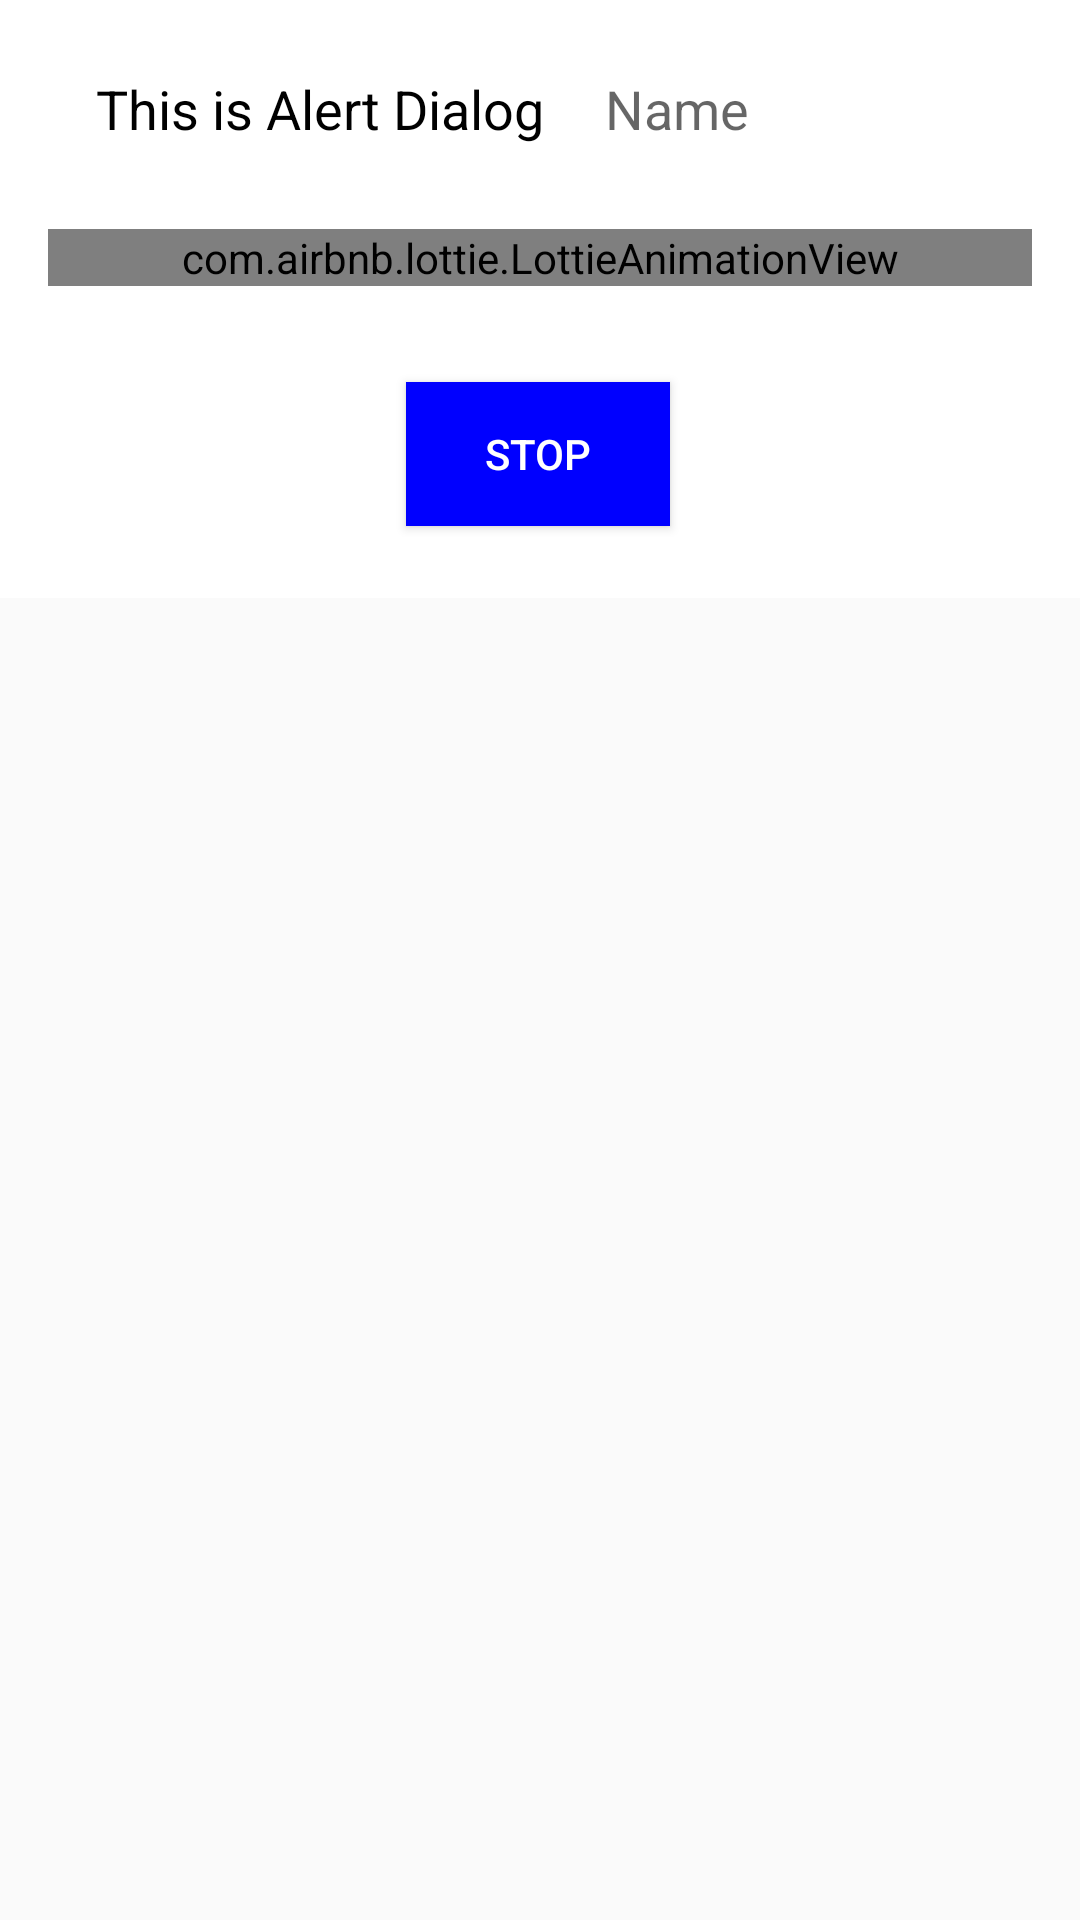

Here is an Android app screen rendered from its layout file. Give the layout XML and the strings, colors and styles it references.
<!-- AndroidManifest.xml: application theme AppTheme -->
<!-- res/layout/alert_resource_layout.xml -->
<?xml version="1.0" encoding="utf-8"?>
<androidx.constraintlayout.widget.ConstraintLayout
    xmlns:android="http://schemas.android.com/apk/res/android"
    xmlns:app="http://schemas.android.com/apk/res-auto"
    android:layout_width="match_parent"
    android:layout_height="wrap_content"
    >

    <androidx.constraintlayout.widget.ConstraintLayout
        android:layout_width="match_parent"
        android:layout_height="wrap_content"
        app:layout_constraintStart_toStartOf="parent"
        app:layout_constraintTop_toTopOf="parent"
        android:background="@android:color/white"
        android:padding="8dp">

        <TextView
            android:id="@+id/tv_alert"
            android:layout_width="wrap_content"
            android:layout_height="wrap_content"
            android:layout_marginStart="24dp"
            android:layout_marginTop="16dp"
            android:text="This is Alert Dialog"
            android:textColor="@android:color/black"
            android:textSize="18sp"
            app:layout_constraintStart_toStartOf="parent"
            app:layout_constraintTop_toTopOf="parent" />

        <EditText
            android:id="@+id/et_name"
            android:layout_width="180dp"
            android:layout_height="wrap_content"
            android:layout_marginStart="20dp"
            android:layout_marginTop="16dp"
            android:background="@null"
            android:hint="Name"
            app:layout_constraintStart_toEndOf="@id/tv_alert"
            app:layout_constraintTop_toTopOf="parent" />

        <Button
            android:id="@+id/btn_ok"
            android:layout_width="wrap_content"
            android:layout_height="wrap_content"
            android:layout_marginTop="32dp"
            android:layout_marginBottom="16dp"
            android:background="@color/colorPrimaryDark"
            android:text="STOP"
            android:textAllCaps="false"
            android:textColor="@android:color/white"
            app:layout_constraintBottom_toBottomOf="parent"
            app:layout_constraintEnd_toEndOf="parent"
            app:layout_constraintHorizontal_bias="0.498"
            app:layout_constraintStart_toStartOf="parent"
            app:layout_constraintTop_toBottomOf="@+id/lottie_anim" />

        <com.airbnb.lottie.LottieAnimationView
            android:id="@+id/lottie_anim"
            android:layout_width="match_parent"
            android:layout_height="wrap_content"
            android:layout_marginStart="8dp"
            android:layout_marginTop="28dp"
            android:layout_marginEnd="8dp"
            android:adjustViewBounds="true"
            app:layout_constraintEnd_toEndOf="parent"
            app:layout_constraintStart_toStartOf="parent"
            app:layout_constraintTop_toBottomOf="@+id/tv_alert"
            app:lottie_autoPlay="true" />

    </androidx.constraintlayout.widget.ConstraintLayout>
</androidx.constraintlayout.widget.ConstraintLayout>
<!-- resources referenced by this layout -->
<resources>
  <color name="colorPrimaryDark">#0000FF</color>
  <style name="AppTheme" parent="Theme.AppCompat.Light.NoActionBar">
          
          <item name="colorPrimary">#003580</item>
          <item name="colorPrimaryDark">#FFFFFF</item>
          <item name="colorAccent">@color/colorAccent</item>
      </style>
  <color name="colorAccent">#003580</color>
</resources>
